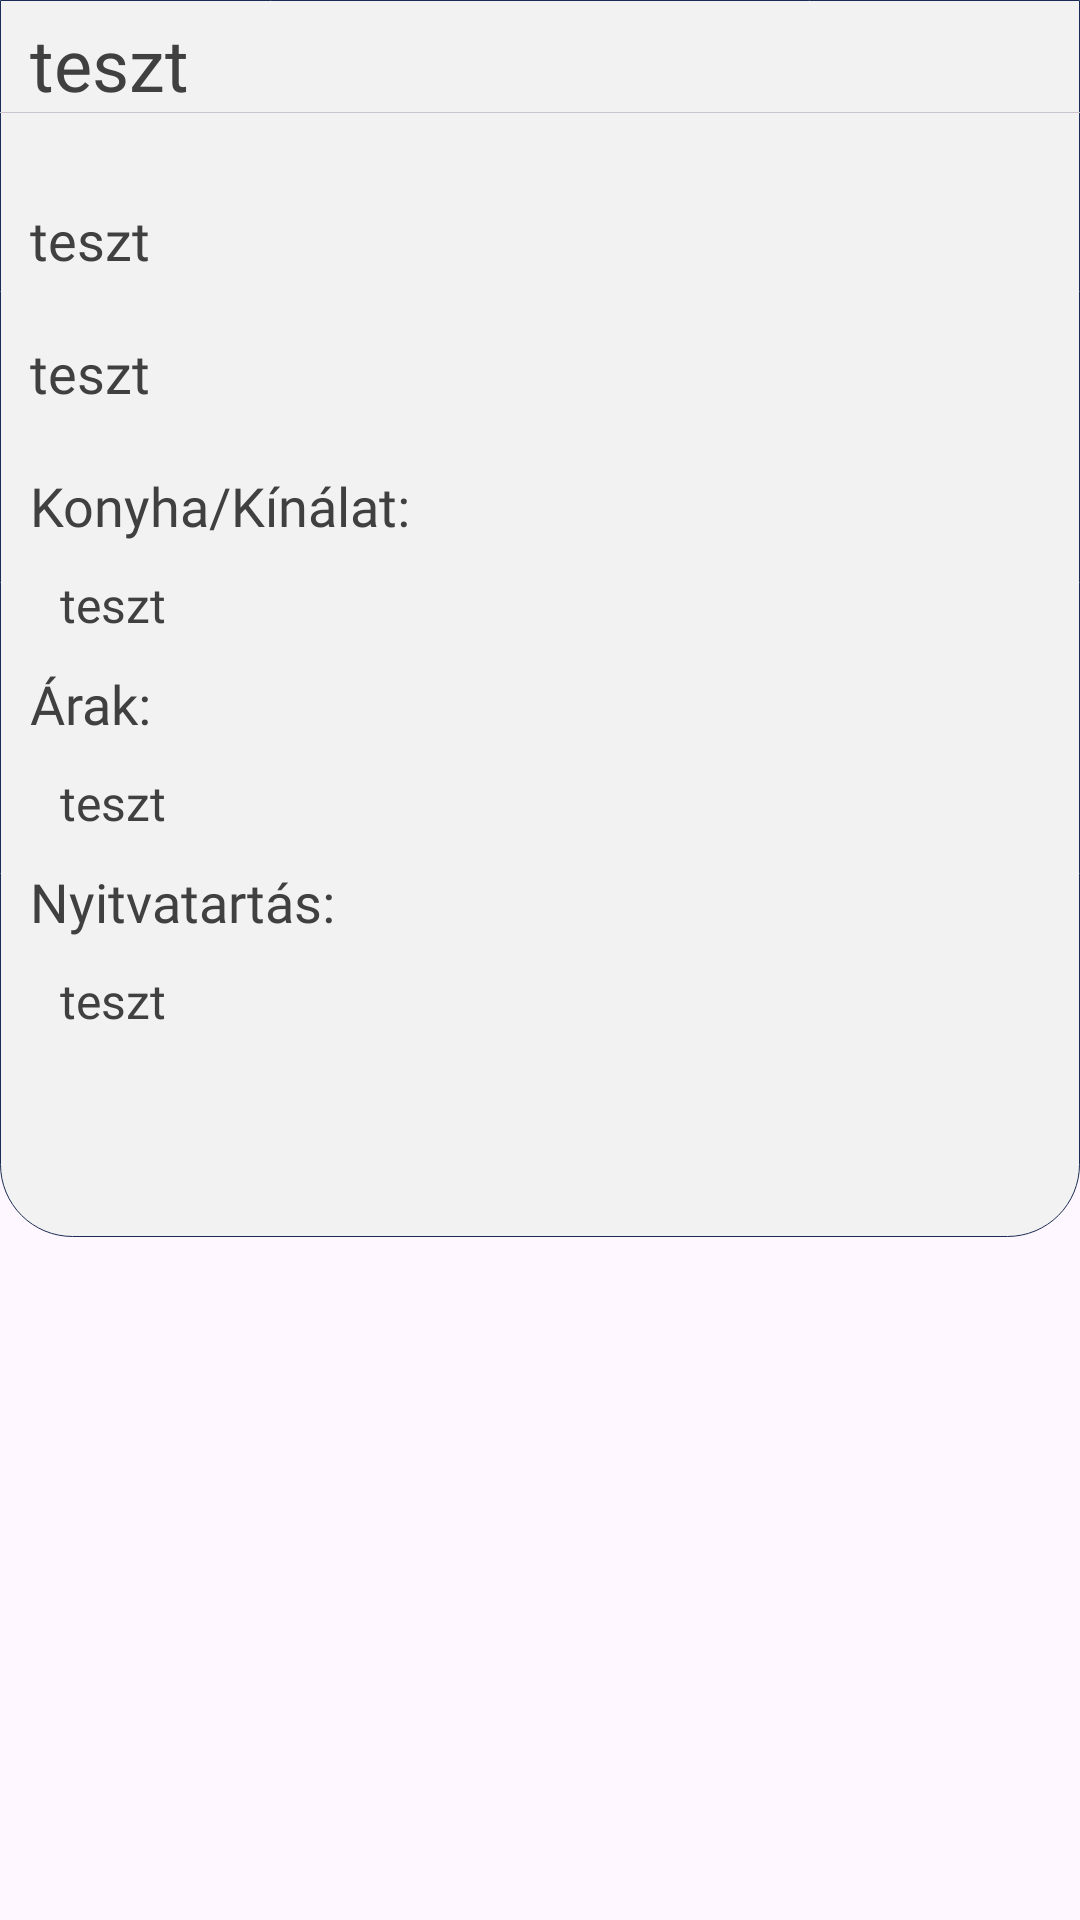

Here is an Android app screen rendered from its layout file. Give the layout XML and the strings, colors and styles it references.
<!-- AndroidManifest.xml: application theme Theme.GTKMAPS -->
<!-- res/layout/marker_dialog.xml -->
<?xml version="1.0" encoding="utf-8"?>
<LinearLayout xmlns:android="http://schemas.android.com/apk/res/android"
    android:layout_width="match_parent"
    android:layout_height="match_parent"
    xmlns:app="http://schemas.android.com/apk/res-auto"
    android:orientation="vertical">

    <LinearLayout
        android:layout_width="match_parent"
        android:layout_height="wrap_content"
        android:background="@drawable/new_save_style"
        android:orientation="vertical">

    <TextView
        android:id="@+id/markerNameMD"
        android:layout_width="wrap_content"
        android:layout_height="wrap_content"
        android:layout_marginTop="5dp"
        android:layout_marginHorizontal="10dp"
        android:textSize="24sp"
        style="@style/text_view_style"
        android:text="teszt"/>

    <com.google.android.material.divider.MaterialDivider
        android:layout_width="match_parent"
        android:layout_height="0.4dp"
        android:layout_marginBottom="20dp"
        android:background="@color/divider"/>

        <TextView
            android:id="@+id/markerAddressMD"
            android:layout_width="wrap_content"
            android:layout_height="wrap_content"
            android:layout_margin="10dp"
            android:textSize="18sp"
            style="@style/text_view_style"
            android:text="teszt"/>

        <TextView
            android:id="@+id/markerCategoryMD"
            android:layout_width="wrap_content"
            android:layout_height="wrap_content"
            android:layout_margin="10dp"
            android:textSize="18sp"
            style="@style/text_view_style"
            android:text="teszt"/>


    <LinearLayout
        android:id="@+id/markerExtraDataMD"
        android:layout_width="match_parent"
        android:layout_height="0dp"
        android:orientation="vertical"
        android:layout_weight="1"
        android:gravity="start"
        android:layout_margin="10dp"
        android:visibility="visible">

        <TextView
            android:id="@+id/cuisineTV"
            android:layout_width="wrap_content"
            android:layout_height="wrap_content"
            android:text="@string/cuisine"
            style="@style/text_view_style"
            android:textSize="18sp"/>
        <TextView
            android:id="@+id/markerCuisineMD"
            android:layout_width="wrap_content"
            android:layout_height="wrap_content"
            android:layout_margin="10dp"
            android:textSize="16sp"
            style="@style/text_view_style"
            android:text="teszt"
            />
        <TextView
            android:id="@+id/chargesTV"
            android:layout_width="wrap_content"
            android:layout_height="wrap_content"
            android:text="@string/charge"
            style="@style/text_view_style"
            android:textSize="18sp"/>
        <TextView
            android:id="@+id/markerChargeMD"
            android:layout_width="wrap_content"
            android:layout_height="wrap_content"
            android:layout_margin="10dp"
            android:textSize="16sp"
            style="@style/text_view_style"
            android:text="teszt"
            />
        <TextView
            android:id="@+id/openTV"
            android:layout_width="wrap_content"
            android:layout_height="wrap_content"
            android:text="@string/opening_hours"
            style="@style/text_view_style"
            android:textSize="18sp"/>
        <TextView
            android:id="@+id/markerOpeningHoursMD"
            android:layout_width="wrap_content"
            android:layout_height="wrap_content"
            android:layout_margin="10dp"
            android:textSize="16sp"
            style="@style/text_view_style"
            android:text="teszt"
            />
    </LinearLayout>

        

    <LinearLayout
        android:layout_width="match_parent"
        android:layout_height="wrap_content"
        android:orientation="horizontal"
        android:gravity="end">

        <Button
            android:id="@+id/removeMD"
            android:layout_width="wrap_content"
            android:layout_height="wrap_content"
            android:backgroundTint="#00FFFFFF"
            android:text="@string/delete"
            style="@android:style/Widget.Holo.Button.Borderless"
            android:visibility="invisible"
            android:textColor="@color/dialog_button" />
        <Button
            android:id="@+id/addMD"
            android:layout_width="wrap_content"
            android:layout_height="wrap_content"
            android:layout_marginEnd="10dp"
            android:text="@string/select"
            style="@android:style/Widget.Holo.Button.Borderless"
            android:backgroundTint="#00FFFFFF"
            android:visibility="invisible"
            android:textColor="@color/dialog_button"
            />
    </LinearLayout>

    </LinearLayout>
</LinearLayout>
<!-- resources referenced by this layout -->
<resources>
  <color name="dialog_button">
          #404040
      </color>
  <color name="divider">
          #1A2C53
      </color>
  <!-- drawable drop_down (drawable) -->
  <vector xmlns:android="http://schemas.android.com/apk/res/android" android:width="36dp" android:height="36dp" android:viewportWidth="36" android:viewportHeight="36" android:tint="?attr/colorPrimary">
      <path android:fillColor="@android:color/white" android:pathData="M10.5,15l7.5,7.5 7.5,-7.5z"/>
  </vector>
  <!-- drawable new_save_style (drawable) -->
  <?xml version="1.0" encoding="utf-8"?>
  <shape xmlns:android="http://schemas.android.com/apk/res/android"
      android:shape="rectangle">
      <solid android:color="@color/layout_color"/>
      <corners android:bottomLeftRadius="24dp" android:bottomRightRadius="24dp"/>
      <stroke android:width="0.4dp" android:color="@color/divider"/>
  </shape>
  <string name="charge">Árak: </string>
  <string name="cuisine"> Konyha/Kínálat: </string>
  <string name="delete">Törlés</string>
  <string name="opening_hours"> Nyitvatartás: </string>
  <string name="select">Kiválaszt</string>
  <style name="text_view_style">
          <item name="android:fontFamily">@font/cabin</item>
          <item name="android:textColor">#404040</item>
          <item name="android:textSize">16sp</item>
      </style>
  <style name="Theme.GTKMAPS" parent="Theme.Material3.DayNight.NoActionBar">
          
          <item name="colorPrimary">#3C558E</item>
          <item name="colorPrimaryVariant">#3C558E</item>
          <item name="colorOnPrimary">@color/white</item>
          
          <item name="colorSecondary">#1A2C53</item>
          <item name="colorSecondaryVariant">@color/teal_700</item>
          <item name="colorOnSecondary">@color/white</item>
          
          <item name="android:statusBarColor">@color/transparent</item>
          <item name="android:navigationBarColor">@color/transparent</item>
          <item name="android:windowLightStatusBar">true</item>
          
          <item name="android:windowBackground">@color/white</item>
          <item name="android:textColor">@color/night</item>
          <item name="iconTint">@color/light_icon_button_icon_color_unselected</item>
  
          <item name="colorOutlineVariant">#C4D0CC</item>
          <item name="colorSurfaceInverse">#2F3534</item>
          <item name="colorOnSurfaceVariant">#454F4E</item>
          <item name="colorOnSurfaceInverse">#EFF7F7</item>
  
          <item name="fontFamily">@font/cabin</item>
  
          
      </style>
  <color name="layout_color">
          #F2F2F2
      </color>
  <color name="white">#FFFFFFFF</color>
  <color name="teal_700">#FF018786</color>
  <color name="transparent">#00000000</color>
  <color name="night">#3C3F41</color>
  <color name="light_icon_button_icon_color_unselected">#454F4F</color>
</resources>
